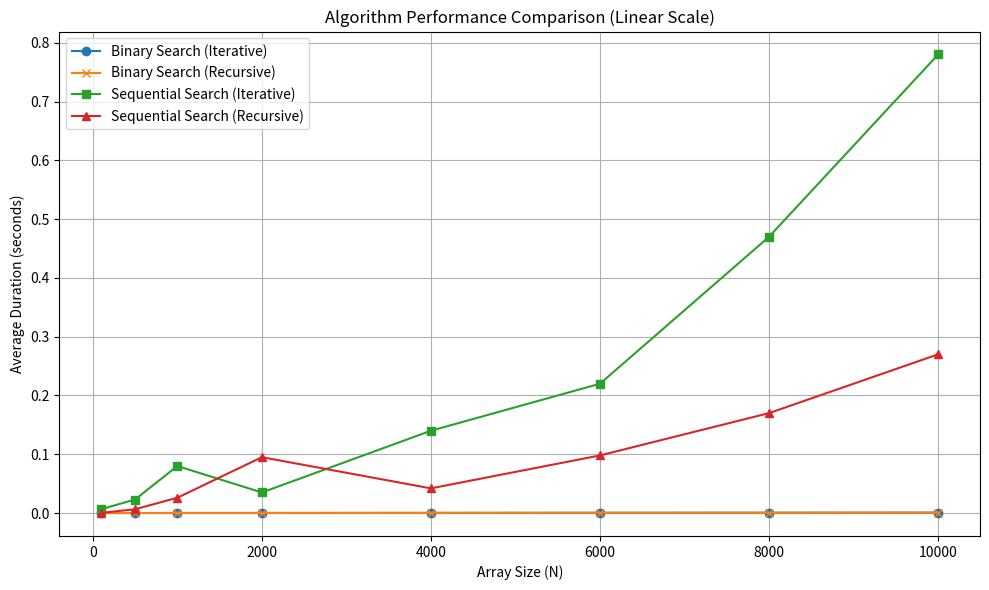
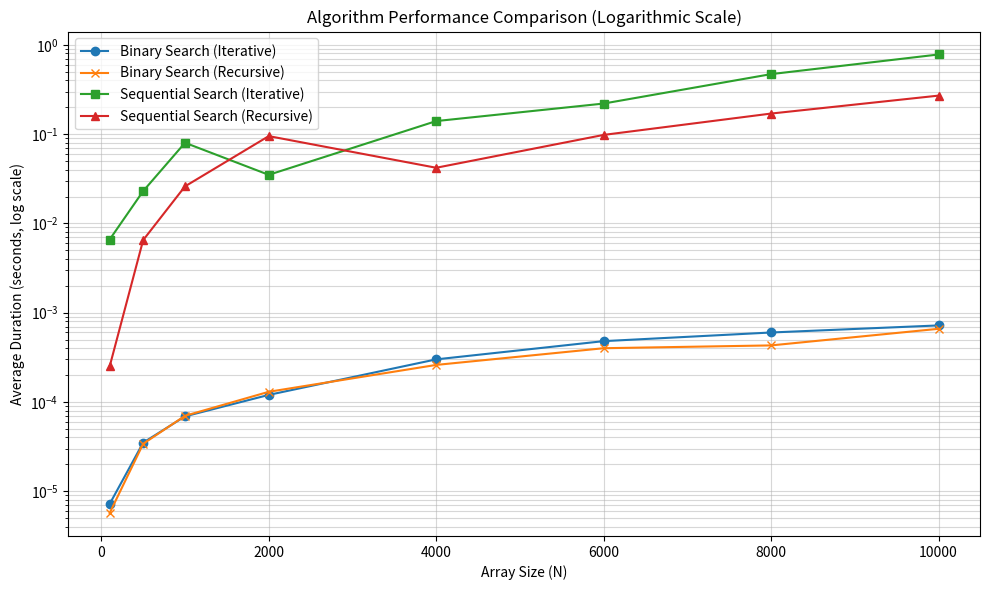

Recreate these plots in Python, in order.
import matplotlib.pyplot as plt

# 数据提取自实验报告 P1.pdf (Chapter 4.3 Experiment Data)
N = [100, 500, 1000, 2000, 4000, 6000, 8000, 10000]

# 二分查找 (迭代版) - 平均持续时间 (秒) [cite: 132]
bs_iterative = [7.2e-6, 3.5e-5, 6.9e-5, 1.2e-4, 3.0e-4, 4.8e-4, 6.0e-4, 7.2e-4]

# 二分查找 (递归版) - 平均持续时间 (秒) [cite: 133]
bs_recursive = [5.7e-6, 3.4e-5, 7.0e-5, 1.3e-4, 2.6e-4, 4.0e-4, 4.3e-4, 6.6e-4]

# 顺序查找 (迭代版) - 平均持续时间 (秒) [cite: 133]
ss_iterative = [6.6e-3, 2.3e-2, 8.0e-2, 0.035, 0.14, 0.22, 0.47, 0.78]

# 顺序查找 (递归版) - 平均持续时间 (秒) [cite: 133]
ss_recursive = [2.5e-4, 6.5e-3, 0.026, 0.095, 0.042, 0.098, 0.17, 0.27]

# --- 绘图 1: 线性坐标系 (重点展示性能差距) ---
plt.figure(figsize=(10, 6))
plt.plot(N, bs_iterative, label='Binary Search (Iterative)', marker='o')
plt.plot(N, bs_recursive, label='Binary Search (Recursive)', marker='x')
plt.plot(N, ss_iterative, label='Sequential Search (Iterative)', marker='s')
plt.plot(N, ss_recursive, label='Sequential Search (Recursive)', marker='^')

plt.title('Algorithm Performance Comparison (Linear Scale)')
plt.xlabel('Array Size (N)')
plt.ylabel('Average Duration (seconds)')
plt.legend()
plt.grid(True)
plt.tight_layout()
plt.savefig('performance_linear.png')

# --- 绘图 2: 对数坐标系 (展示微观性能趋势) ---
plt.figure(figsize=(10, 6))
plt.plot(N, bs_iterative, label='Binary Search (Iterative)', marker='o')
plt.plot(N, bs_recursive, label='Binary Search (Recursive)', marker='x')
plt.plot(N, ss_iterative, label='Sequential Search (Iterative)', marker='s')
plt.plot(N, ss_recursive, label='Sequential Search (Recursive)', marker='^')

plt.yscale('log') # 使用对数轴处理量级差异
plt.title('Algorithm Performance Comparison (Logarithmic Scale)')
plt.xlabel('Array Size (N)')
plt.ylabel('Average Duration (seconds, log scale)')
plt.legend()
plt.grid(True, which="both", ls="-", alpha=0.5)
plt.tight_layout()
plt.savefig('performance_log.png')

plt.show()
